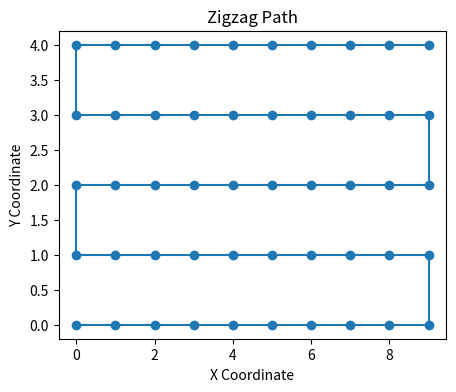

The script that saved this image:
import numpy as np
import matplotlib.pyplot as plt

def zigzag_path(width, height, step):
    path = []
    x, y = 0, 0
    direction = 1

    while y < height:
        path.append((x, y))
        x += direction * step

        if x >= width or x < 0:
            direction *= -1
            x += direction * step
            y += step

    return path

def plot_path(path):
    path = np.array(path)
    plt.figure(figsize=(5, 4))
    plt.plot(path[:, 0], path[:, 1], marker='o')
    plt.title('Zigzag Path')
    plt.xlabel('X Coordinate')
    plt.ylabel('Y Coordinate')
    plt.show()

width, height, step = 10, 5, 1
path = zigzag_path(width, height, step)
plot_path(path)
